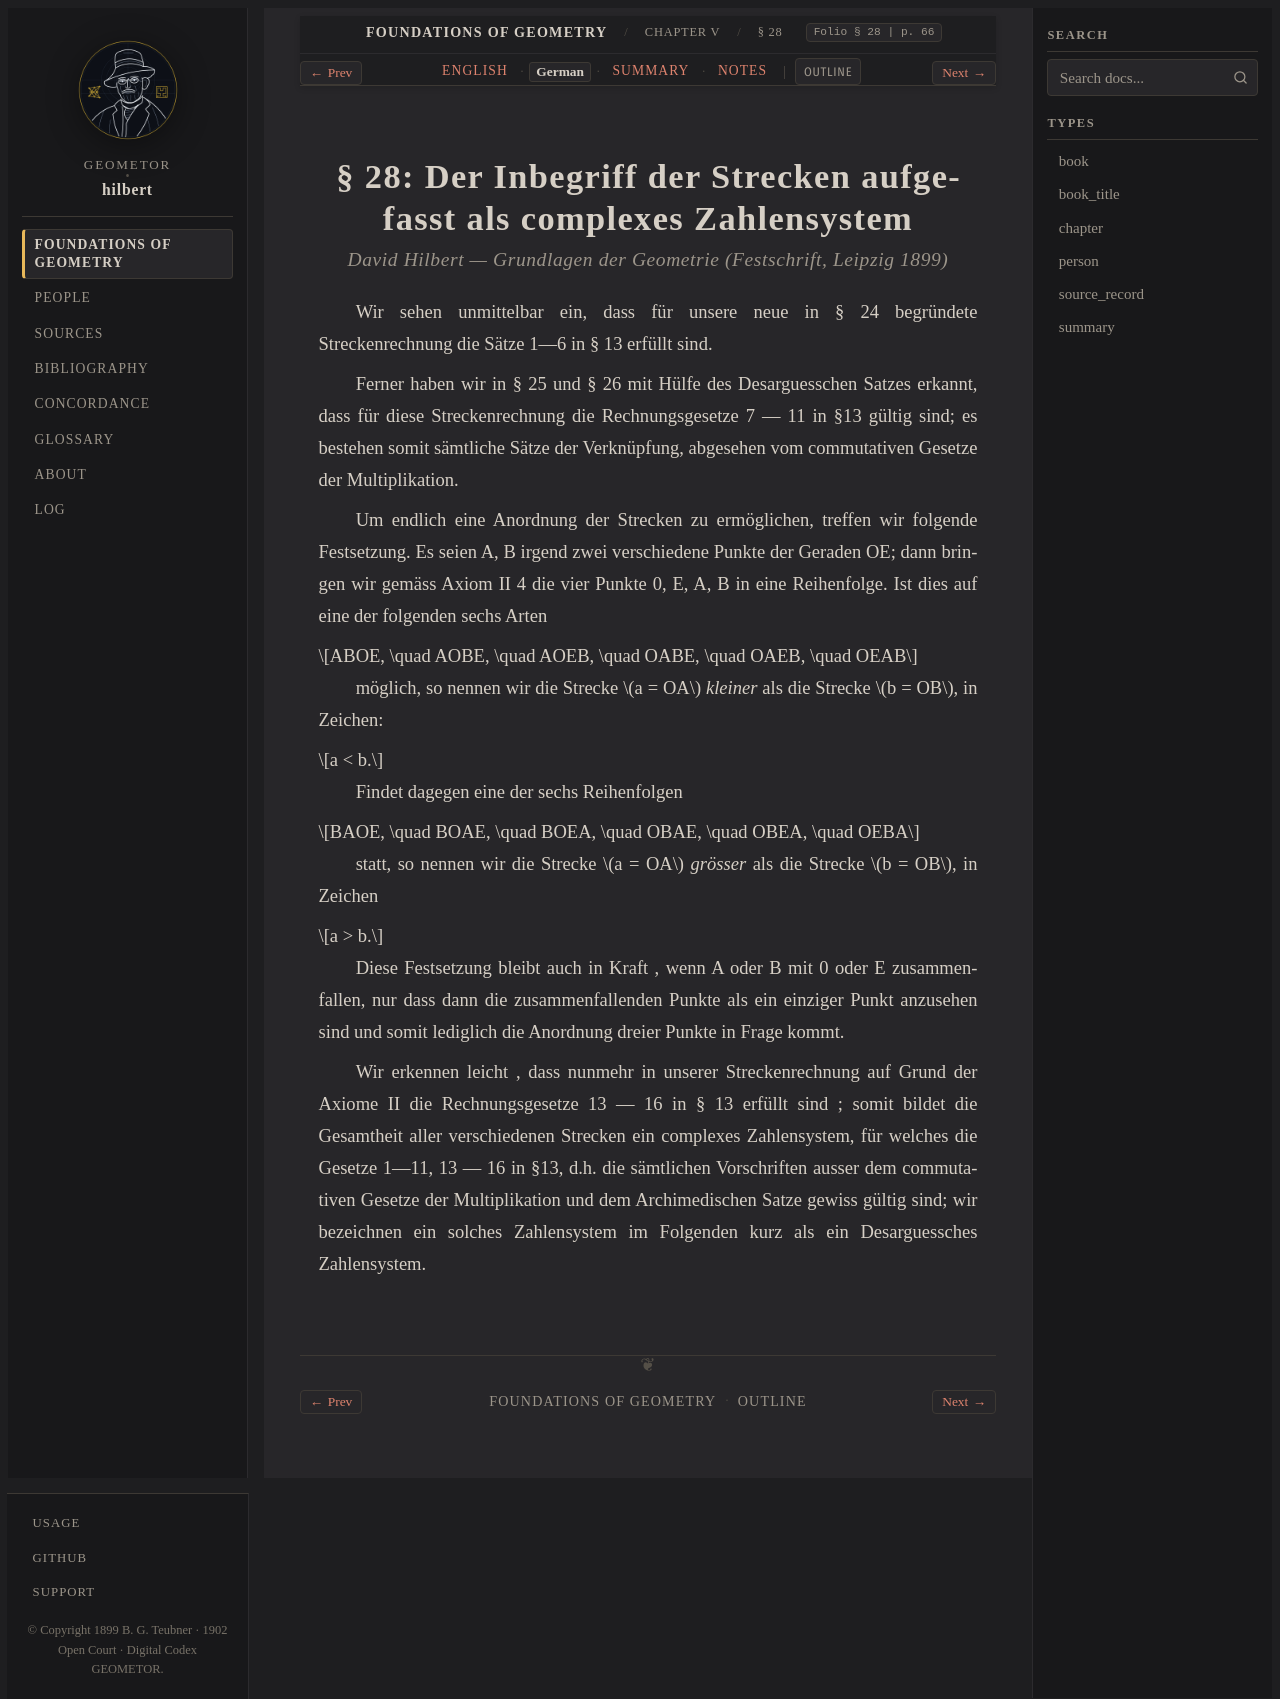

repository: geometor/hilbert · page: grundlagen/chapter_05/sec_28/de.html · generator: sphinx

:layout: book
:canonical_id: § 28
:breadcrumb_title: § 28
:order: 28
:folio: § 28
:tracks: English: index | German: de | Summary: summary | Notes: notes

.. _grundlagen-de-s28:

.. folio:: § 28
   :page: 66

§ 28: Der Inbegriff der Strecken aufgefasst als complexes Zahlensystem
======================================================================

.. rubric:: David Hilbert — *Grundlagen der Geometrie* (Festschrift, Leipzig 1899)

Wir sehen unmittelbar ein, dass für unsere neue in § 24 begründete Streckenrechnung die Sätze 1—6 in § 13 erfüllt sind.

Ferner haben wir in § 25 und § 26 mit Hülfe des Desarguesschen Satzes erkannt, dass für diese Streckenrechnung die Rechnungsgesetze 7 — 11 in §13 gültig sind; es bestehen somit sämtliche Sätze der Verknüpfung, abgesehen vom commutativen Gesetze der Multiplikation.

Um endlich eine Anordnung der Strecken zu ermöglichen, treffen wir folgende Festsetzung. Es seien A, B irgend zwei verschiedene Punkte der Geraden OE; dann bringen wir gemäss Axiom II 4 die vier Punkte 0, E, A, B in eine Reihenfolge. Ist dies auf eine der folgenden sechs Arten

.. math::

   ABOE, \quad AOBE, \quad AOEB, \quad OABE, \quad OAEB, \quad OEAB

möglich, so nennen wir die Strecke :math:`a = OA` *kleiner* als die Strecke :math:`b = OB`, in Zeichen:

.. math::

   a < b.

Findet dagegen eine der sechs Reihenfolgen

.. math::

   BAOE, \quad BOAE, \quad BOEA, \quad OBAE, \quad OBEA, \quad OEBA

statt, so nennen wir die Strecke :math:`a = OA` *grösser* als die Strecke :math:`b = OB`, in Zeichen

.. math::

   a > b.

Diese Festsetzung bleibt auch in Kraft , wenn A oder B mit 0 oder E zusammenfallen, nur dass dann die zusammenfallenden Punkte als ein einziger Punkt anzusehen sind und somit lediglich die Anordnung dreier Punkte in Frage kommt.

Wir erkennen leicht , dass nunmehr in unserer Streckenrechnung auf Grund der Axiome II die Rechnungsgesetze 13 — 16 in § 13 erfüllt sind ; somit bildet die Gesamtheit aller verschiedenen Strecken ein complexes Zahlensystem, für welches die Gesetze 1—11, 13 — 16 in §13, d.h. die sämtlichen Vorschriften ausser dem commutativen Gesetze der Multiplikation und dem Archimedischen Satze gewiss gültig sind; wir bezeichnen ein solches Zahlensystem im Folgenden kurz als ein Desarguessches Zahlensystem.
